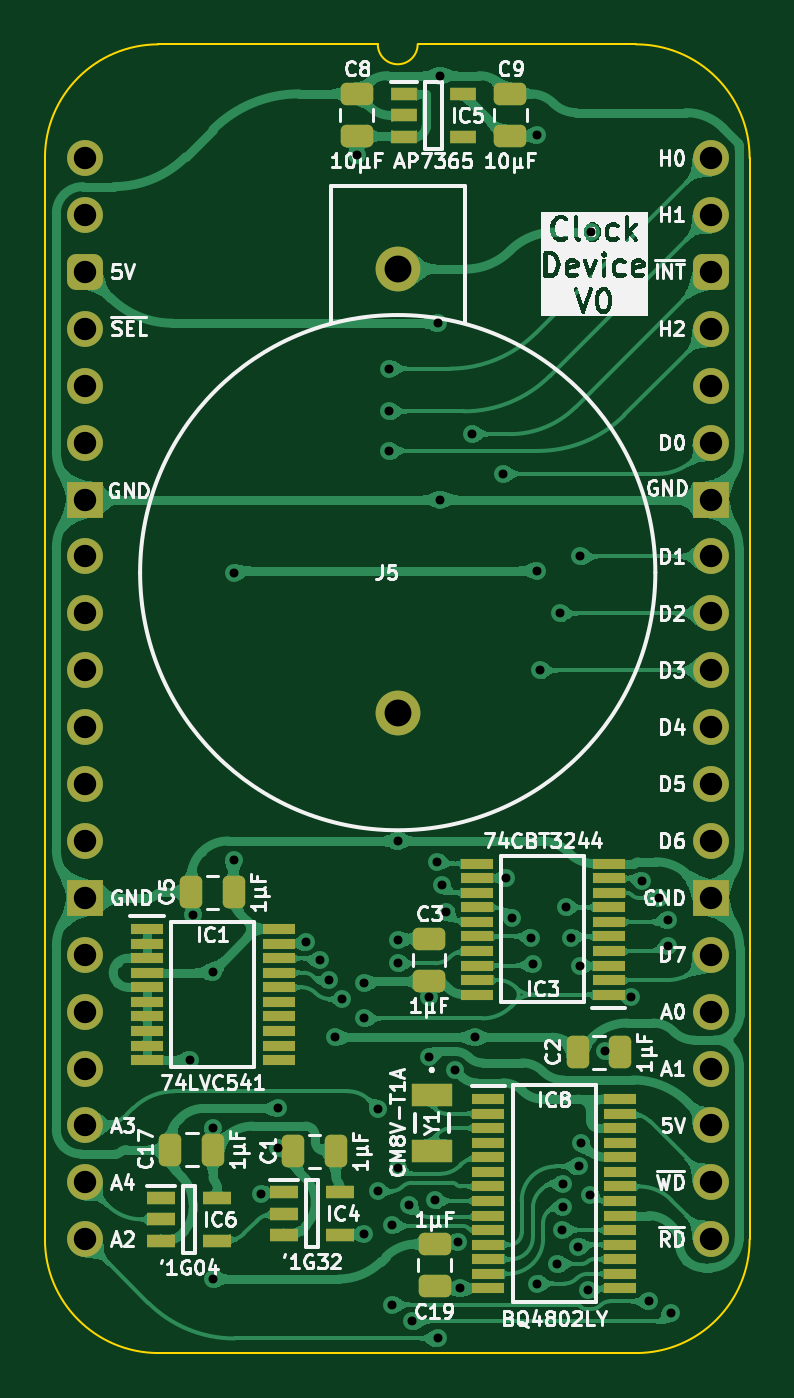
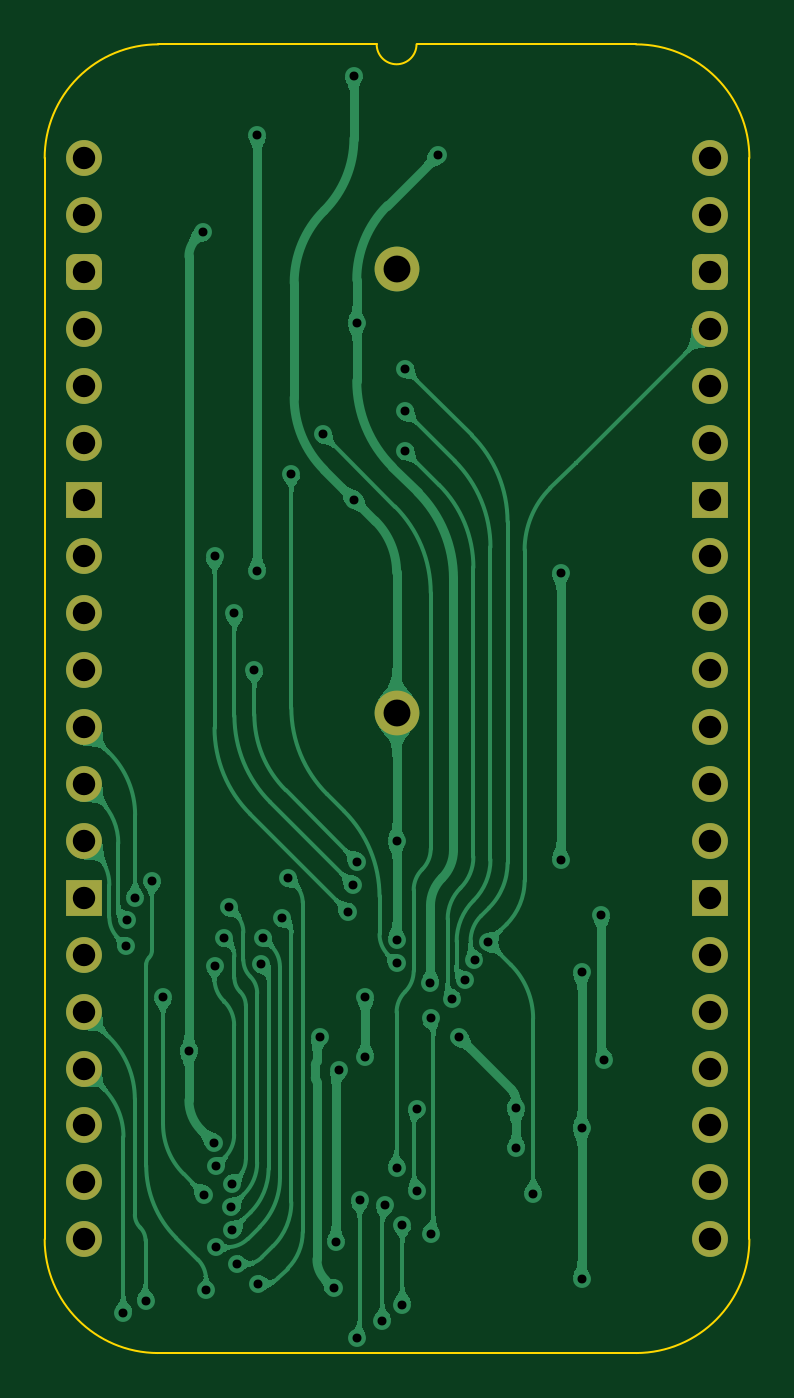
Circuit board: 11 layer files. Board 31.5 x 58.4 mm.
- bottom_copper: Clock Device-B_Cu.gbl (108982 bytes)
- bottom_mask: Clock Device-B_Mask.gbs (2223 bytes)
- paste: Clock Device-B_Paste.gbp (493 bytes)
- bottom_silk: Clock Device-B_Silkscreen.gbo (494 bytes)
- outline: Clock Device-Edge_Cuts.gm1 (1091 bytes)
- top_copper: Clock Device-F_Cu.gtl (266210 bytes)
- top_mask: Clock Device-F_Mask.gts (5357 bytes)
- paste: Clock Device-F_Paste.gtp (4172 bytes)
- top_silk: Clock Device-F_Silkscreen.gto (104716 bytes)
- drill: Clock Device-NPTH.drl (309 bytes)
- drill: Clock Device-PTH.drl (2235 bytes)

=== bottom_copper: Clock Device-B_Cu.gbl (108982 bytes, source omitted) ===
=== bottom_mask: Clock Device-B_Mask.gbs (2223 bytes, source withheld) ===
=== paste: Clock Device-B_Paste.gbp ===
%TF.GenerationSoftware,KiCad,Pcbnew,9.0.7-9.0.7~ubuntu24.04.1*%
%TF.CreationDate,2026-01-16T08:59:05+02:00*%
%TF.ProjectId,Clock Device,436c6f63-6b20-4446-9576-6963652e6b69,V1*%
%TF.SameCoordinates,Original*%
%TF.FileFunction,Paste,Bot*%
%TF.FilePolarity,Positive*%
%FSLAX46Y46*%
G04 Gerber Fmt 4.6, Leading zero omitted, Abs format (unit mm)*
G04 Created by KiCad (PCBNEW 9.0.7-9.0.7~ubuntu24.04.1) date 2026-01-16 08:59:05*
%MOMM*%
%LPD*%
G01*
G04 APERTURE LIST*
G04 APERTURE END LIST*
M02*

=== bottom_silk: Clock Device-B_Silkscreen.gbo ===
%TF.GenerationSoftware,KiCad,Pcbnew,9.0.7-9.0.7~ubuntu24.04.1*%
%TF.CreationDate,2026-01-16T08:59:05+02:00*%
%TF.ProjectId,Clock Device,436c6f63-6b20-4446-9576-6963652e6b69,V1*%
%TF.SameCoordinates,Original*%
%TF.FileFunction,Legend,Bot*%
%TF.FilePolarity,Positive*%
%FSLAX46Y46*%
G04 Gerber Fmt 4.6, Leading zero omitted, Abs format (unit mm)*
G04 Created by KiCad (PCBNEW 9.0.7-9.0.7~ubuntu24.04.1) date 2026-01-16 08:59:05*
%MOMM*%
%LPD*%
G01*
G04 APERTURE LIST*
G04 APERTURE END LIST*
M02*

=== outline: Clock Device-Edge_Cuts.gm1 ===
%TF.GenerationSoftware,KiCad,Pcbnew,9.0.7-9.0.7~ubuntu24.04.1*%
%TF.CreationDate,2026-01-16T08:59:06+02:00*%
%TF.ProjectId,Clock Device,436c6f63-6b20-4446-9576-6963652e6b69,V1*%
%TF.SameCoordinates,Original*%
%TF.FileFunction,Profile,NP*%
%FSLAX46Y46*%
G04 Gerber Fmt 4.6, Leading zero omitted, Abs format (unit mm)*
G04 Created by KiCad (PCBNEW 9.0.7-9.0.7~ubuntu24.04.1) date 2026-01-16 08:59:06*
%MOMM*%
%LPD*%
G01*
G04 APERTURE LIST*
%TA.AperFunction,Profile*%
%ADD10C,0.100000*%
%TD*%
G04 APERTURE END LIST*
D10*
X-1778000Y0D02*
G75*
G02*
X3283981Y5080000I5071000J9000D01*
G01*
X14859000Y5080000D02*
G75*
G02*
X13081000Y5080000I-889000J0D01*
G01*
X24599257Y5079999D02*
G75*
G02*
X29679259Y0I9003J-5070999D01*
G01*
X3283981Y-53340000D02*
G75*
G02*
X-1778000Y-48260000I9019J5071000D01*
G01*
X29679257Y0D02*
X29679257Y-48260000D01*
X29679257Y-48260000D02*
G75*
G02*
X24617276Y-53339997I-5070997J-9000D01*
G01*
X24617276Y-53340000D02*
X3283981Y-53340000D01*
X13081000Y5080000D02*
X3283981Y5080000D01*
X-1778000Y0D02*
X-1778000Y-48260000D01*
X24599257Y5079999D02*
X14859000Y5080000D01*
M02*

=== top_copper: Clock Device-F_Cu.gtl (266210 bytes, source omitted) ===
=== top_mask: Clock Device-F_Mask.gts ===
%TF.GenerationSoftware,KiCad,Pcbnew,9.0.7-9.0.7~ubuntu24.04.1*%
%TF.CreationDate,2026-01-16T08:59:05+02:00*%
%TF.ProjectId,Clock Device,436c6f63-6b20-4446-9576-6963652e6b69,V1*%
%TF.SameCoordinates,Original*%
%TF.FileFunction,Soldermask,Top*%
%TF.FilePolarity,Negative*%
%FSLAX46Y46*%
G04 Gerber Fmt 4.6, Leading zero omitted, Abs format (unit mm)*
G04 Created by KiCad (PCBNEW 9.0.7-9.0.7~ubuntu24.04.1) date 2026-01-16 08:59:05*
%MOMM*%
%LPD*%
G01*
G04 APERTURE LIST*
G04 Aperture macros list*
%AMRoundRect*
0 Rectangle with rounded corners*
0 $1 Rounding radius*
0 $2 $3 $4 $5 $6 $7 $8 $9 X,Y pos of 4 corners*
0 Add a 4 corners polygon primitive as box body*
4,1,4,$2,$3,$4,$5,$6,$7,$8,$9,$2,$3,0*
0 Add four circle primitives for the rounded corners*
1,1,$1+$1,$2,$3*
1,1,$1+$1,$4,$5*
1,1,$1+$1,$6,$7*
1,1,$1+$1,$8,$9*
0 Add four rect primitives between the rounded corners*
20,1,$1+$1,$2,$3,$4,$5,0*
20,1,$1+$1,$4,$5,$6,$7,0*
20,1,$1+$1,$6,$7,$8,$9,0*
20,1,$1+$1,$8,$9,$2,$3,0*%
G04 Aperture macros list end*
%ADD10RoundRect,0.250000X0.250000X0.475000X-0.250000X0.475000X-0.250000X-0.475000X0.250000X-0.475000X0*%
%ADD11RoundRect,0.250000X0.475000X-0.250000X0.475000X0.250000X-0.475000X0.250000X-0.475000X-0.250000X0*%
%ADD12C,1.600000*%
%ADD13O,1.600000X1.600000*%
%ADD14RoundRect,0.400000X-0.400000X-0.400000X0.400000X-0.400000X0.400000X0.400000X-0.400000X0.400000X0*%
%ADD15R,1.600000X1.600000*%
%ADD16R,1.475000X0.450000*%
%ADD17R,1.250000X0.600000*%
%ADD18RoundRect,0.250000X-0.475000X0.250000X-0.475000X-0.250000X0.475000X-0.250000X0.475000X0.250000X0*%
%ADD19R,1.800000X1.000000*%
%ADD20C,2.000000*%
%ADD21R,1.150000X0.600000*%
G04 APERTURE END LIST*
D10*
%TO.C,C2*%
X23904000Y-39904000D03*
X22004000Y-39904000D03*
%TD*%
D11*
%TO.C,C8*%
X12133000Y971000D03*
X12133000Y2871000D03*
%TD*%
D10*
%TO.C,C1*%
X11202000Y-44323000D03*
X9302000Y-44323000D03*
%TD*%
D12*
%TO.C,J1*%
X0Y0D03*
D13*
X0Y-2540000D03*
D14*
X0Y-5080000D03*
D13*
X0Y-7620000D03*
X0Y-10160000D03*
X0Y-12700000D03*
D15*
X0Y-15240000D03*
D13*
X0Y-17780000D03*
X0Y-20320000D03*
X0Y-22860000D03*
X0Y-25400000D03*
X0Y-27940000D03*
X0Y-30480000D03*
D15*
X0Y-33020000D03*
D13*
X0Y-35560000D03*
X0Y-38100000D03*
X0Y-40640000D03*
X0Y-43180000D03*
X0Y-45720000D03*
X0Y-48260000D03*
%TD*%
D16*
%TO.C,IC8*%
X18017000Y-42003000D03*
X18017000Y-42653000D03*
X18017000Y-43303000D03*
X18017000Y-43953000D03*
X18017000Y-44603000D03*
X18017000Y-45253000D03*
X18017000Y-45903000D03*
X18017000Y-46553000D03*
X18017000Y-47203000D03*
X18017000Y-47853000D03*
X18017000Y-48503000D03*
X18017000Y-49153000D03*
X18017000Y-49803000D03*
X18017000Y-50453000D03*
X23893000Y-50453000D03*
X23893000Y-49803000D03*
X23893000Y-49153000D03*
X23893000Y-48503000D03*
X23893000Y-47853000D03*
X23893000Y-47203000D03*
X23893000Y-46553000D03*
X23893000Y-45903000D03*
X23893000Y-45253000D03*
X23893000Y-44603000D03*
X23893000Y-43953000D03*
X23893000Y-43303000D03*
X23893000Y-42653000D03*
X23893000Y-42003000D03*
%TD*%
D10*
%TO.C,C5*%
X6649000Y-32766000D03*
X4749000Y-32766000D03*
%TD*%
D16*
%TO.C,IC3*%
X23385000Y-37342000D03*
X23385000Y-36692000D03*
X23385000Y-36042000D03*
X23385000Y-35392000D03*
X23385000Y-34742000D03*
X23385000Y-34092000D03*
X23385000Y-33442000D03*
X23385000Y-32792000D03*
X23385000Y-32142000D03*
X23385000Y-31492000D03*
X17509000Y-31492000D03*
X17509000Y-32142000D03*
X17509000Y-32792000D03*
X17509000Y-33442000D03*
X17509000Y-34092000D03*
X17509000Y-34742000D03*
X17509000Y-35392000D03*
X17509000Y-36042000D03*
X17509000Y-36692000D03*
X17509000Y-37342000D03*
%TD*%
D11*
%TO.C,C3*%
X15367000Y-36748000D03*
X15367000Y-34848000D03*
%TD*%
D17*
%TO.C,IC6*%
X3390000Y-46421000D03*
X3390000Y-47371000D03*
X3390000Y-48321000D03*
X5890000Y-48321000D03*
X5890000Y-46421000D03*
%TD*%
D10*
%TO.C,C17*%
X5721000Y-44257000D03*
X3821000Y-44257000D03*
%TD*%
D18*
%TO.C,C19*%
X15621000Y-48469000D03*
X15621000Y-50369000D03*
%TD*%
D19*
%TO.C,Y1*%
X15494000Y-41803000D03*
X15494000Y-44303000D03*
%TD*%
D20*
%TO.C,J5*%
X13970000Y-4953000D03*
X13970000Y-24753000D03*
%TD*%
D17*
%TO.C,IC4*%
X8891000Y-46167000D03*
X8891000Y-47117000D03*
X8891000Y-48067000D03*
X11391000Y-48067000D03*
X11391000Y-46167000D03*
%TD*%
D11*
%TO.C,C9*%
X18991000Y971000D03*
X18991000Y2871000D03*
%TD*%
D16*
%TO.C,IC1*%
X2777000Y-34413000D03*
X2777000Y-35063000D03*
X2777000Y-35713000D03*
X2777000Y-36363000D03*
X2777000Y-37013000D03*
X2777000Y-37663000D03*
X2777000Y-38313000D03*
X2777000Y-38963000D03*
X2777000Y-39613000D03*
X2777000Y-40263000D03*
X8653000Y-40263000D03*
X8653000Y-39613000D03*
X8653000Y-38963000D03*
X8653000Y-38313000D03*
X8653000Y-37663000D03*
X8653000Y-37013000D03*
X8653000Y-36363000D03*
X8653000Y-35713000D03*
X8653000Y-35063000D03*
X8653000Y-34413000D03*
%TD*%
D21*
%TO.C,IC5*%
X14262000Y2855000D03*
X14262000Y1905000D03*
X14262000Y955000D03*
X16862000Y955000D03*
X16862000Y2855000D03*
%TD*%
D12*
%TO.C,J2*%
X27940000Y0D03*
D13*
X27940000Y-2540000D03*
D14*
X27940000Y-5080000D03*
D13*
X27940000Y-7620000D03*
X27940000Y-10160000D03*
X27940000Y-12700000D03*
D15*
X27940000Y-15240000D03*
D13*
X27940000Y-17780000D03*
X27940000Y-20320000D03*
X27940000Y-22860000D03*
X27940000Y-25400000D03*
X27940000Y-27940000D03*
X27940000Y-30480000D03*
D15*
X27940000Y-33020000D03*
D13*
X27940000Y-35560000D03*
X27940000Y-38100000D03*
X27940000Y-40640000D03*
X27940000Y-43180000D03*
X27940000Y-45720000D03*
X27940000Y-48260000D03*
%TD*%
M02*

=== paste: Clock Device-F_Paste.gtp ===
%TF.GenerationSoftware,KiCad,Pcbnew,9.0.7-9.0.7~ubuntu24.04.1*%
%TF.CreationDate,2026-01-16T08:59:05+02:00*%
%TF.ProjectId,Clock Device,436c6f63-6b20-4446-9576-6963652e6b69,V1*%
%TF.SameCoordinates,Original*%
%TF.FileFunction,Paste,Top*%
%TF.FilePolarity,Positive*%
%FSLAX46Y46*%
G04 Gerber Fmt 4.6, Leading zero omitted, Abs format (unit mm)*
G04 Created by KiCad (PCBNEW 9.0.7-9.0.7~ubuntu24.04.1) date 2026-01-16 08:59:05*
%MOMM*%
%LPD*%
G01*
G04 APERTURE LIST*
G04 Aperture macros list*
%AMRoundRect*
0 Rectangle with rounded corners*
0 $1 Rounding radius*
0 $2 $3 $4 $5 $6 $7 $8 $9 X,Y pos of 4 corners*
0 Add a 4 corners polygon primitive as box body*
4,1,4,$2,$3,$4,$5,$6,$7,$8,$9,$2,$3,0*
0 Add four circle primitives for the rounded corners*
1,1,$1+$1,$2,$3*
1,1,$1+$1,$4,$5*
1,1,$1+$1,$6,$7*
1,1,$1+$1,$8,$9*
0 Add four rect primitives between the rounded corners*
20,1,$1+$1,$2,$3,$4,$5,0*
20,1,$1+$1,$4,$5,$6,$7,0*
20,1,$1+$1,$6,$7,$8,$9,0*
20,1,$1+$1,$8,$9,$2,$3,0*%
G04 Aperture macros list end*
%ADD10RoundRect,0.250000X0.250000X0.475000X-0.250000X0.475000X-0.250000X-0.475000X0.250000X-0.475000X0*%
%ADD11RoundRect,0.250000X0.475000X-0.250000X0.475000X0.250000X-0.475000X0.250000X-0.475000X-0.250000X0*%
%ADD12R,1.475000X0.450000*%
%ADD13R,1.250000X0.600000*%
%ADD14RoundRect,0.250000X-0.475000X0.250000X-0.475000X-0.250000X0.475000X-0.250000X0.475000X0.250000X0*%
%ADD15R,1.800000X1.000000*%
%ADD16R,1.150000X0.600000*%
G04 APERTURE END LIST*
D10*
%TO.C,C2*%
X23904000Y-39904000D03*
X22004000Y-39904000D03*
%TD*%
D11*
%TO.C,C8*%
X12133000Y971000D03*
X12133000Y2871000D03*
%TD*%
D10*
%TO.C,C1*%
X11202000Y-44323000D03*
X9302000Y-44323000D03*
%TD*%
D12*
%TO.C,IC8*%
X18017000Y-42003000D03*
X18017000Y-42653000D03*
X18017000Y-43303000D03*
X18017000Y-43953000D03*
X18017000Y-44603000D03*
X18017000Y-45253000D03*
X18017000Y-45903000D03*
X18017000Y-46553000D03*
X18017000Y-47203000D03*
X18017000Y-47853000D03*
X18017000Y-48503000D03*
X18017000Y-49153000D03*
X18017000Y-49803000D03*
X18017000Y-50453000D03*
X23893000Y-50453000D03*
X23893000Y-49803000D03*
X23893000Y-49153000D03*
X23893000Y-48503000D03*
X23893000Y-47853000D03*
X23893000Y-47203000D03*
X23893000Y-46553000D03*
X23893000Y-45903000D03*
X23893000Y-45253000D03*
X23893000Y-44603000D03*
X23893000Y-43953000D03*
X23893000Y-43303000D03*
X23893000Y-42653000D03*
X23893000Y-42003000D03*
%TD*%
D10*
%TO.C,C5*%
X6649000Y-32766000D03*
X4749000Y-32766000D03*
%TD*%
D12*
%TO.C,IC3*%
X23385000Y-37342000D03*
X23385000Y-36692000D03*
X23385000Y-36042000D03*
X23385000Y-35392000D03*
X23385000Y-34742000D03*
X23385000Y-34092000D03*
X23385000Y-33442000D03*
X23385000Y-32792000D03*
X23385000Y-32142000D03*
X23385000Y-31492000D03*
X17509000Y-31492000D03*
X17509000Y-32142000D03*
X17509000Y-32792000D03*
X17509000Y-33442000D03*
X17509000Y-34092000D03*
X17509000Y-34742000D03*
X17509000Y-35392000D03*
X17509000Y-36042000D03*
X17509000Y-36692000D03*
X17509000Y-37342000D03*
%TD*%
D11*
%TO.C,C3*%
X15367000Y-36748000D03*
X15367000Y-34848000D03*
%TD*%
D13*
%TO.C,IC6*%
X3390000Y-46421000D03*
X3390000Y-47371000D03*
X3390000Y-48321000D03*
X5890000Y-48321000D03*
X5890000Y-46421000D03*
%TD*%
D10*
%TO.C,C17*%
X5721000Y-44257000D03*
X3821000Y-44257000D03*
%TD*%
D14*
%TO.C,C19*%
X15621000Y-48469000D03*
X15621000Y-50369000D03*
%TD*%
D15*
%TO.C,Y1*%
X15494000Y-41803000D03*
X15494000Y-44303000D03*
%TD*%
D13*
%TO.C,IC4*%
X8891000Y-46167000D03*
X8891000Y-47117000D03*
X8891000Y-48067000D03*
X11391000Y-48067000D03*
X11391000Y-46167000D03*
%TD*%
D11*
%TO.C,C9*%
X18991000Y971000D03*
X18991000Y2871000D03*
%TD*%
D12*
%TO.C,IC1*%
X2777000Y-34413000D03*
X2777000Y-35063000D03*
X2777000Y-35713000D03*
X2777000Y-36363000D03*
X2777000Y-37013000D03*
X2777000Y-37663000D03*
X2777000Y-38313000D03*
X2777000Y-38963000D03*
X2777000Y-39613000D03*
X2777000Y-40263000D03*
X8653000Y-40263000D03*
X8653000Y-39613000D03*
X8653000Y-38963000D03*
X8653000Y-38313000D03*
X8653000Y-37663000D03*
X8653000Y-37013000D03*
X8653000Y-36363000D03*
X8653000Y-35713000D03*
X8653000Y-35063000D03*
X8653000Y-34413000D03*
%TD*%
D16*
%TO.C,IC5*%
X14262000Y2855000D03*
X14262000Y1905000D03*
X14262000Y955000D03*
X16862000Y955000D03*
X16862000Y2855000D03*
%TD*%
M02*

=== top_silk: Clock Device-F_Silkscreen.gto (104716 bytes, source omitted) ===
=== drill: Clock Device-NPTH.drl ===
M48
; DRILL file {KiCad 9.0.7-9.0.7~ubuntu24.04.1} date 2026-01-16T08:59:08+0200
; FORMAT={-:-/ absolute / metric / decimal}
; #@! TF.CreationDate,2026-01-16T08:59:08+02:00
; #@! TF.GenerationSoftware,Kicad,Pcbnew,9.0.7-9.0.7~ubuntu24.04.1
; #@! TF.FileFunction,NonPlated,1,2,NPTH
FMAT,2
METRIC
%
G90
G05
M30

=== drill: Clock Device-PTH.drl ===
M48
; DRILL file {KiCad 9.0.7-9.0.7~ubuntu24.04.1} date 2026-01-16T08:59:08+0200
; FORMAT={-:-/ absolute / metric / decimal}
; #@! TF.CreationDate,2026-01-16T08:59:08+02:00
; #@! TF.GenerationSoftware,Kicad,Pcbnew,9.0.7-9.0.7~ubuntu24.04.1
; #@! TF.FileFunction,Plated,1,2,PTH
FMAT,2
METRIC
; #@! TA.AperFunction,Plated,PTH,ViaDrill
T1C0.400
; #@! TA.AperFunction,Plated,PTH,ComponentDrill
T2C1.000
; #@! TA.AperFunction,Plated,PTH,ComponentDrill
T3C1.200
%
G90
G05
T1
X4.699Y-40.259
X4.826Y-33.782
X5.715Y-36.322
X5.715Y-43.307
X5.715Y-50.038
X6.649Y-18.497
X6.649Y-31.32
X7.874Y-46.228
X8.636Y-42.418
X8.636Y-44.196
X9.869Y-35.007
X10.492Y-35.797
X10.922Y-36.703
X11.176Y-39.243
X11.477Y-37.535
X12.133Y0.127
X12.446Y-38.403
X12.446Y-48.006
X12.458Y-36.83
X13.075Y-42.424
X13.081Y-46.101
X13.589Y-9.398
X13.589Y-11.303
X13.589Y-13.069
X13.716Y-47.625
X13.716Y-51.181
X13.97Y-30.48
X13.97Y-34.891
X13.97Y-35.941
X13.97Y-45.085
X14.478Y-46.736
X14.605Y-51.931
X15.367Y-37.465
X15.367Y-40.132
X15.621Y-46.519
X15.731Y-31.402
X15.748Y-7.366
X15.748Y-52.69
X15.875Y3.683
X15.875Y-15.24
X15.924Y-32.434
X16.129Y-33.655
X16.543Y-40.718
X16.679Y-48.387
X16.764Y-50.453
X17.272Y-12.319
X17.399Y-39.243
X18.669Y-14.097
X18.796Y-32.142
X19.072Y-33.931
X19.939Y-34.798
X20.02Y-35.985
X20.166Y-50.237
X20.193Y1.016
X20.193Y-18.415
X20.32Y-22.86
X21.093Y-49.36
X21.209Y-20.32
X21.297Y-47.864
X21.333Y-45.778
X21.358Y-46.828
X21.463Y-33.442
X21.693Y-34.798
X22.036Y-48.61
X22.051Y-45.012
X22.098Y-17.78
X22.098Y-36.068
X22.138Y-43.942
X22.479Y-50.546
X22.559Y-46.264
X22.606Y-3.302
X23.241Y-39.878
X24.396Y-37.465
X24.892Y-32.25
X25.178Y-51.029
X25.642Y-33.02
X26.019Y-34.02
X26.035Y-35.179
X26.162Y-51.562
T2
X0.0Y0.0
X0.0Y-2.54
X0.0Y-5.08
X0.0Y-7.62
X0.0Y-10.16
X0.0Y-12.7
X0.0Y-15.24
X0.0Y-17.78
X0.0Y-20.32
X0.0Y-22.86
X0.0Y-25.4
X0.0Y-27.94
X0.0Y-30.48
X0.0Y-33.02
X0.0Y-35.56
X0.0Y-38.1
X0.0Y-40.64
X0.0Y-43.18
X0.0Y-45.72
X0.0Y-48.26
X27.94Y0.0
X27.94Y-2.54
X27.94Y-5.08
X27.94Y-7.62
X27.94Y-10.16
X27.94Y-12.7
X27.94Y-15.24
X27.94Y-17.78
X27.94Y-20.32
X27.94Y-22.86
X27.94Y-25.4
X27.94Y-27.94
X27.94Y-30.48
X27.94Y-33.02
X27.94Y-35.56
X27.94Y-38.1
X27.94Y-40.64
X27.94Y-43.18
X27.94Y-45.72
X27.94Y-48.26
T3
X13.97Y-4.953
X13.97Y-24.753
M30

